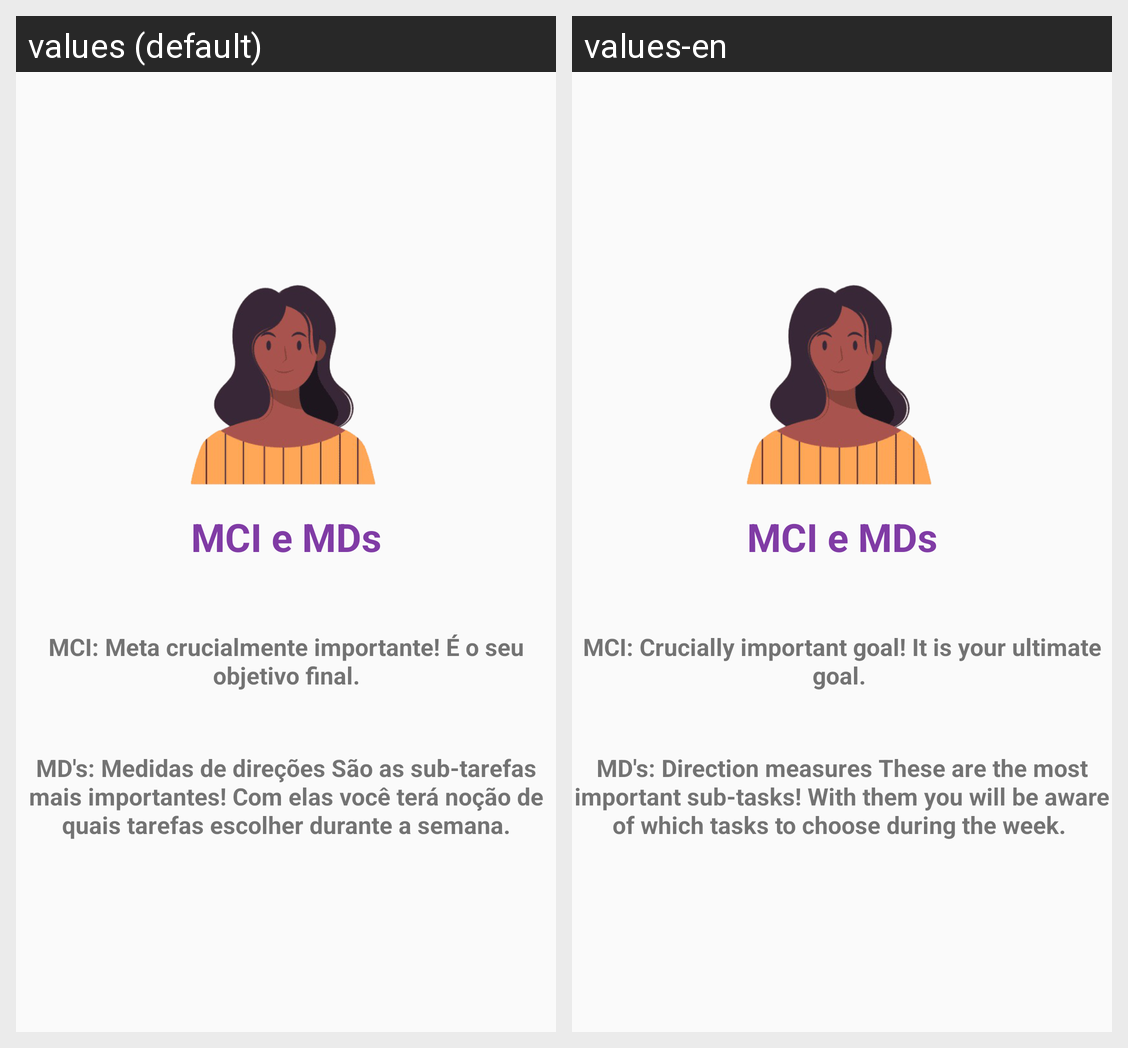

The same Android screen rendered under two of its app's locales, left to right. List the strings drawn on it with the default value and each locale's translation.
Android screen res/layout/fragment_part_three.xml rendered under 2 locales, left to right: values (default), values-en. Device: Nexus 5 (rendered at 1080×1920; each locale shown at half size, 540×960, under a caption strip naming it); theme AppTheme.
Strings drawn on this screen, with the default value and each locale's value (text and hints the layout hard-codes, and strings that could not be matched under every locale, appear in the picture but are not listed):

mcisTitle
  values: MCI e MDs
  values-en: MCI e MDs  [not translated; the default value is used]

mci
  values: MCI: Meta crucialmente importante! É o seu objetivo final.
  values-en: MCI: Crucially important goal! It is your ultimate goal. 

md
  values: MD's: Medidas de direções São as sub-tarefas mais importantes! Com elas você terá noção de quais tarefas escolher durante a semana.
  values-en: MD's: Direction measures These are the most important sub-tasks! With them you will be aware of which tasks to choose during the week.
